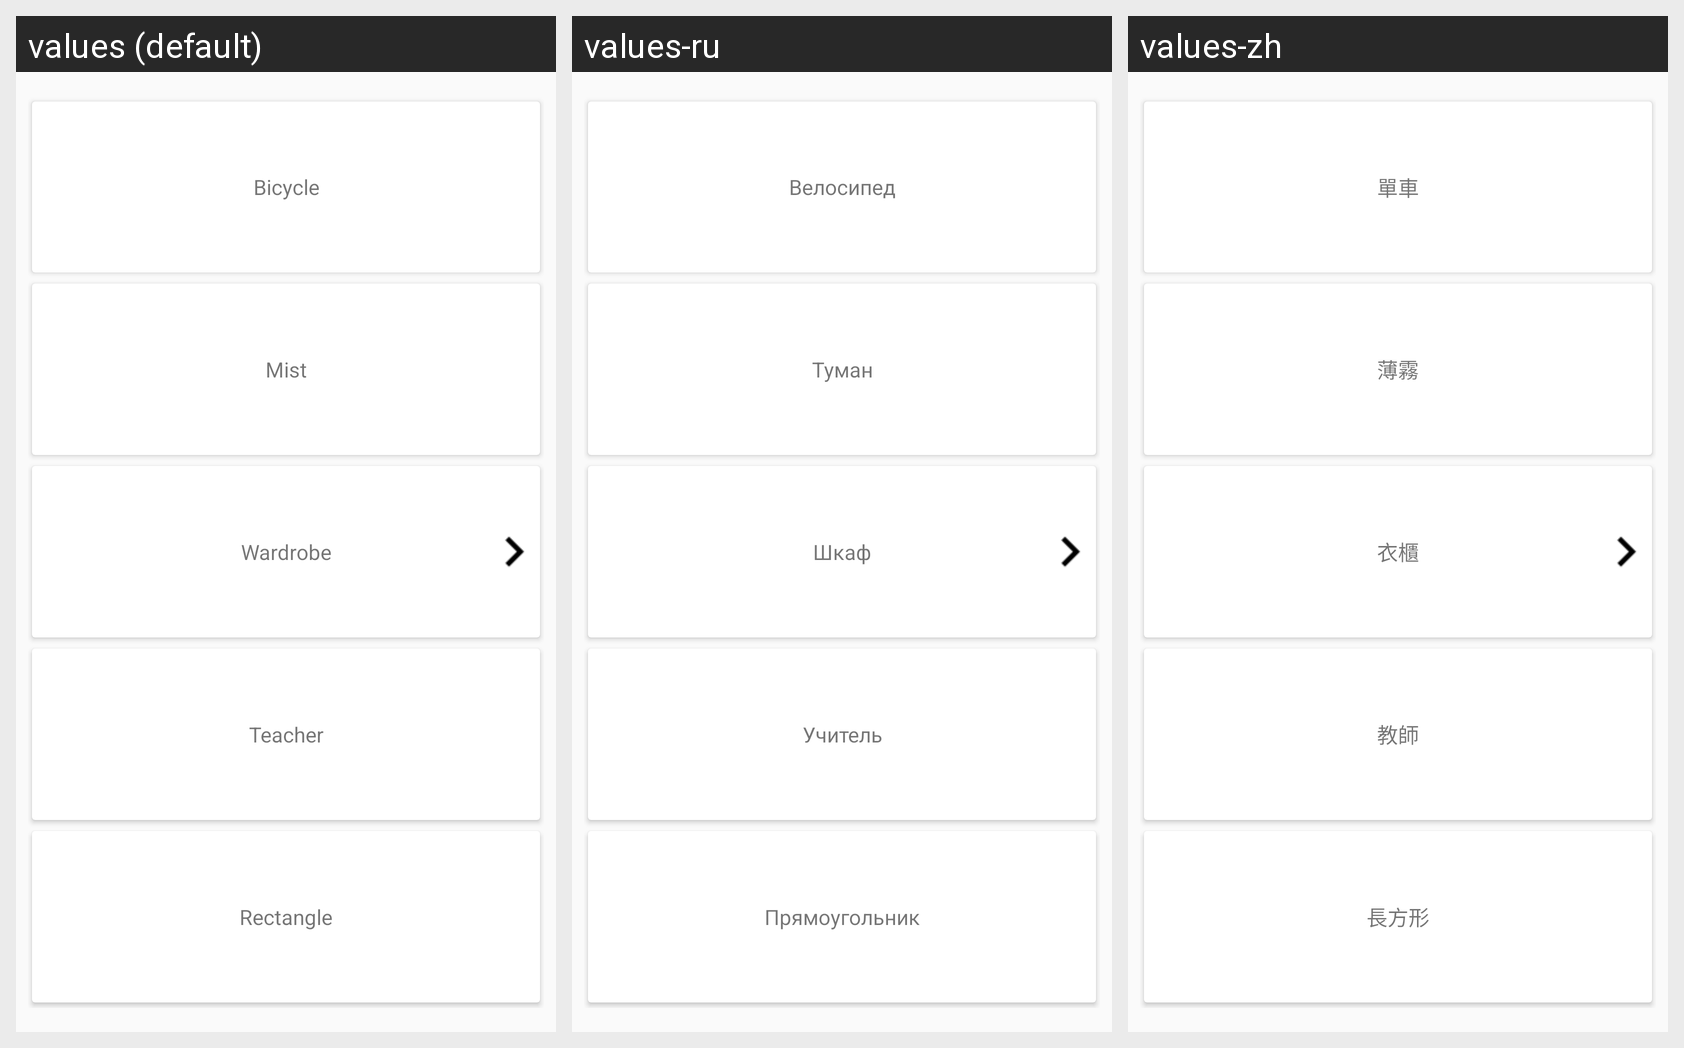

This grid shows one Android layout under several languages. Give, for every string resource on the screen, its name, the default text and each shown locale's text.
Android screen res/layout/content_m03.xml rendered under 3 locales, left to right: values (default), values-ru, values-zh. Device: Nexus 5 (rendered at 1080×1920; each locale shown at half size, 540×960, under a caption strip naming it); theme AppTheme.
Strings drawn on this screen, with the default value and each locale's value (text and hints the layout hard-codes, and strings that could not be matched under every locale, appear in the picture but are not listed):

module_03_word1
  values: Bicycle
  values-ru: Велосипед
  values-zh: 單車

module_03_word2
  values: Mist
  values-ru: Туман
  values-zh: 薄霧

module_03_word3
  values: Wardrobe
  values-ru: Шкаф
  values-zh: 衣櫃

module_03_word4
  values: Teacher
  values-ru: Учитель
  values-zh: 教師

module_03_word5
  values: Rectangle
  values-ru: Прямоугольник
  values-zh: 長方形
